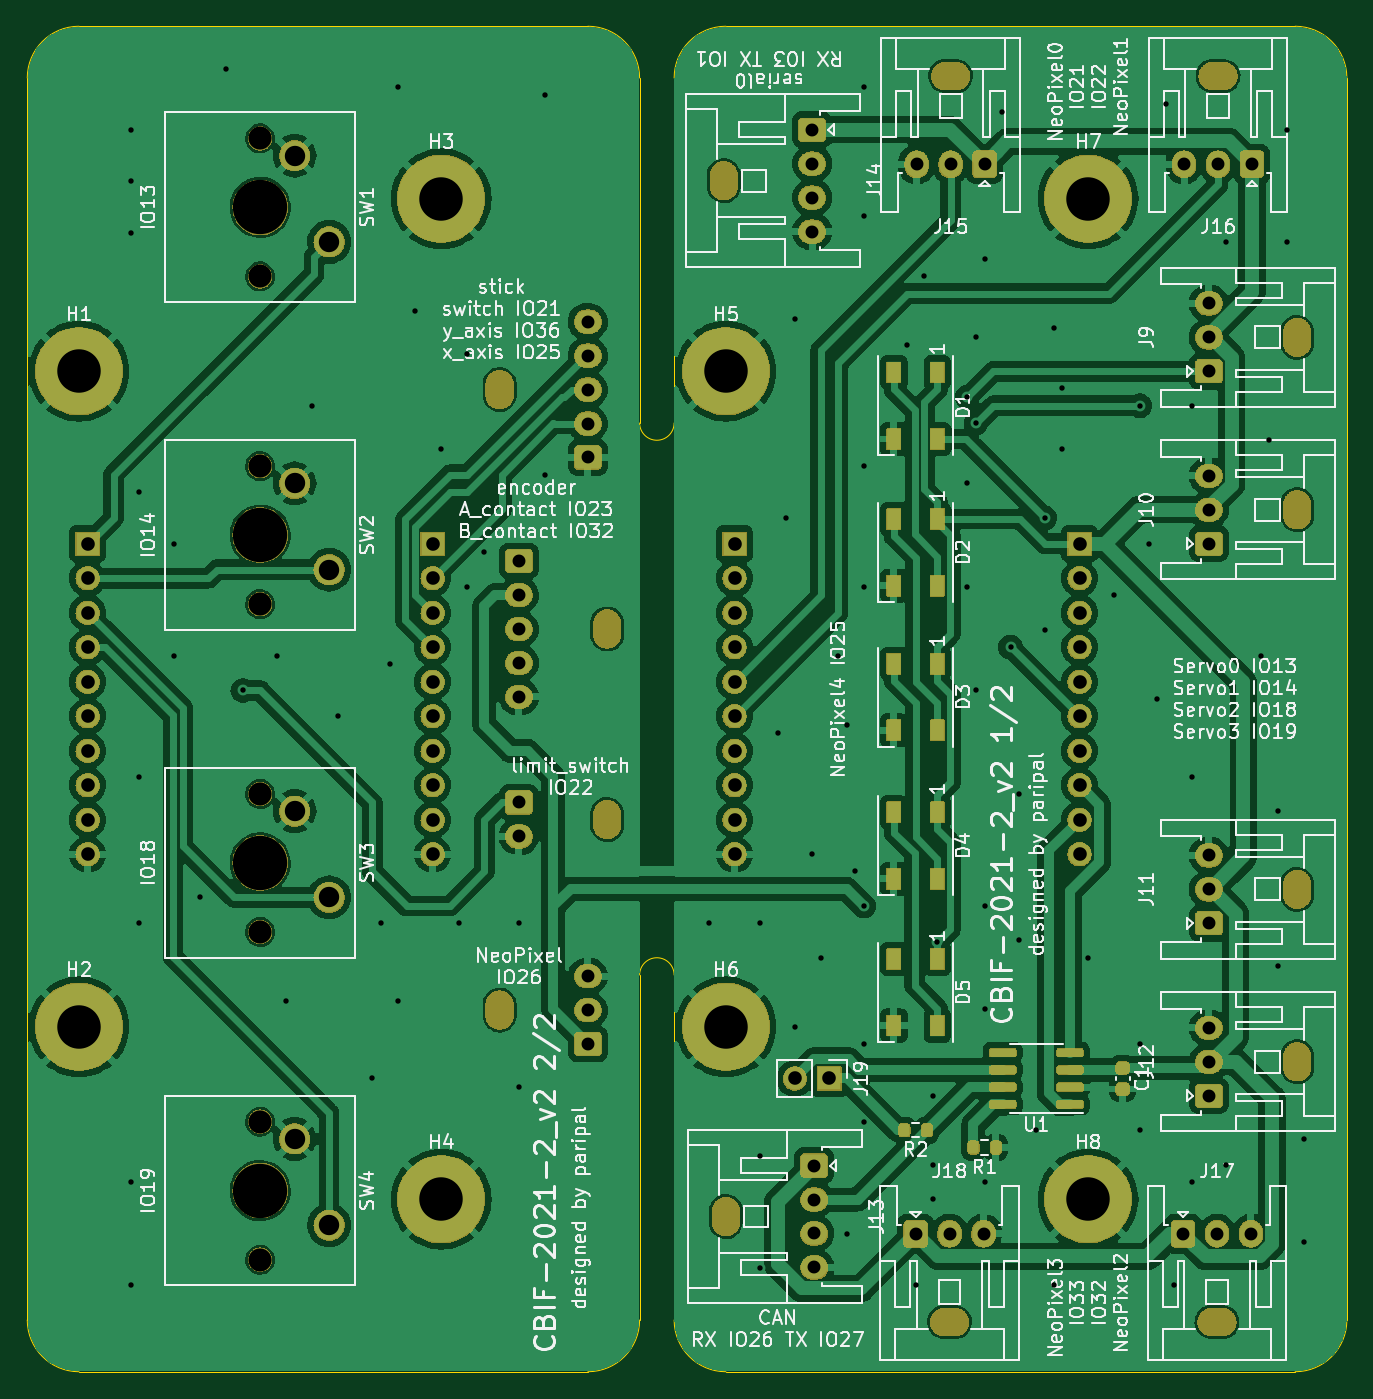
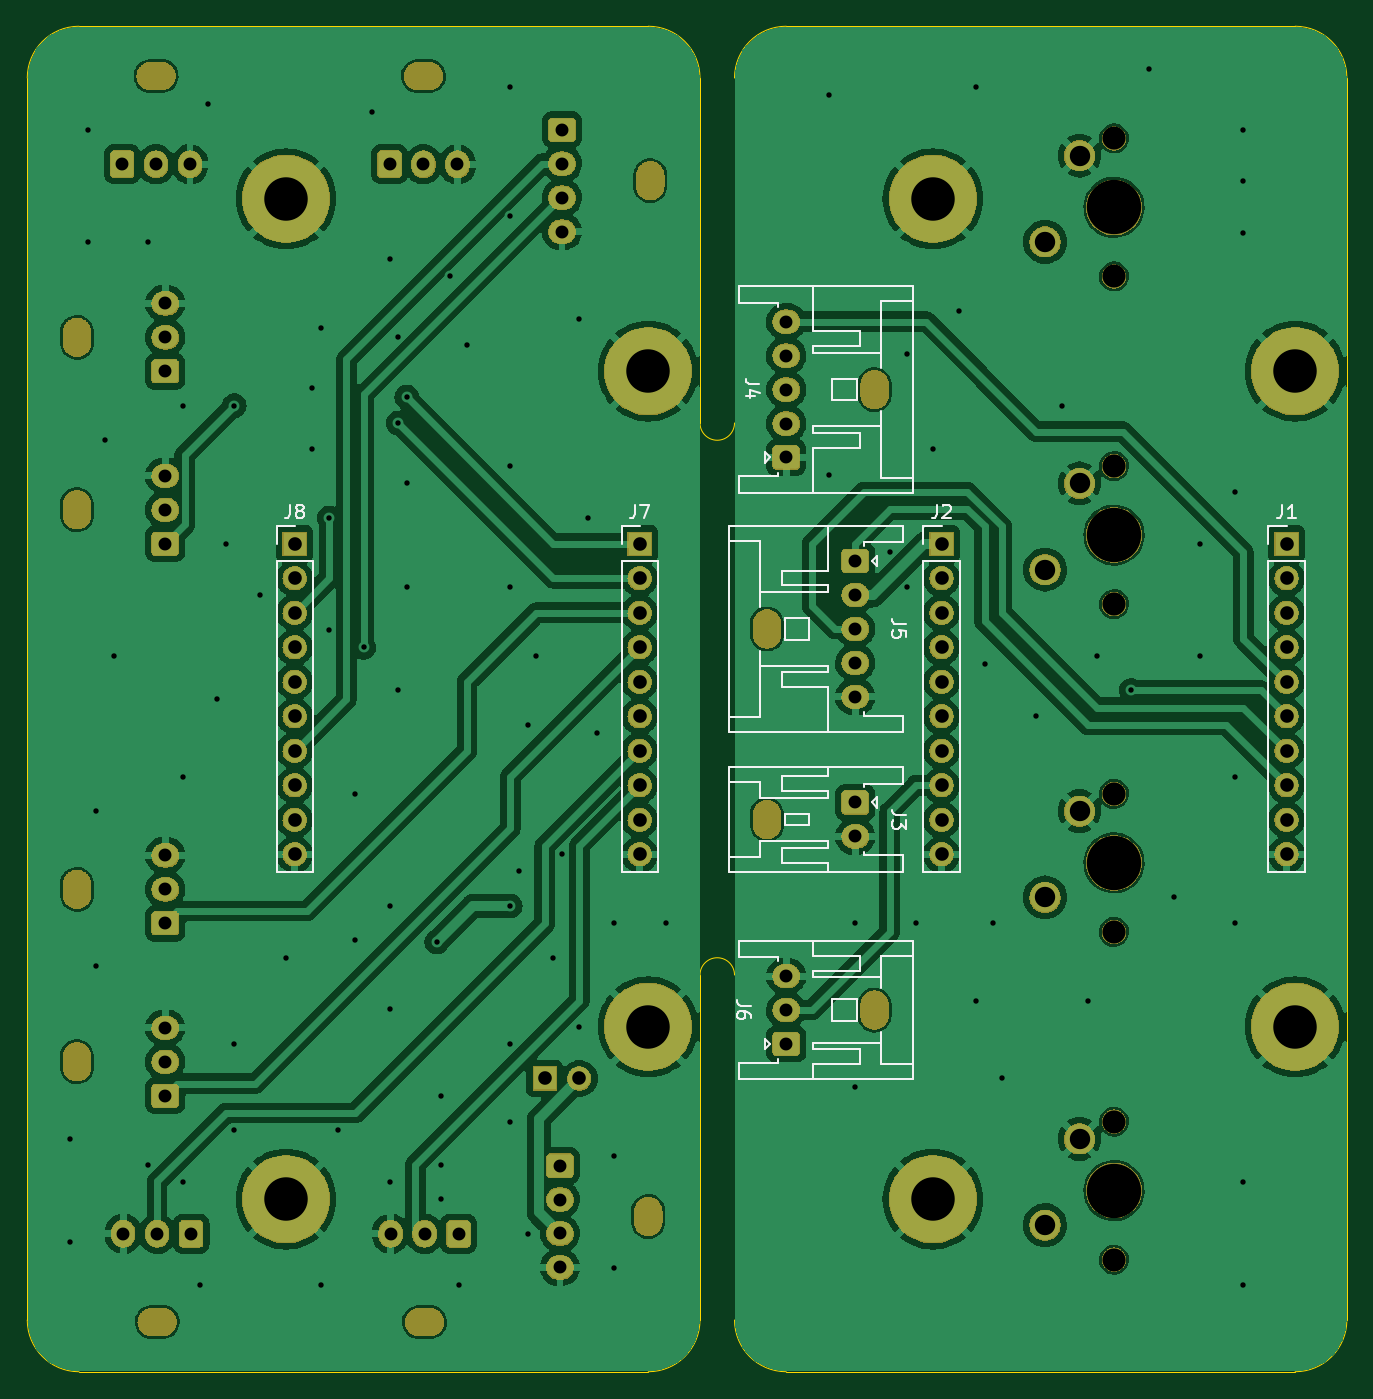
Circuit board: 11 layer files. Board 97.2 x 99.1 mm.
- bottom_copper: control_interface_boad_2021-2-B_Cu.gbr (254243 bytes)
- bottom_mask: control_interface_boad_2021-2-B_Mask.gbr (347629 bytes)
- paste: control_interface_boad_2021-2-B_Paste.gbr (508 bytes)
- bottom_silk: control_interface_boad_2021-2-B_Silkscreen.gbr (14871 bytes)
- outline: control_interface_boad_2021-2-Edge_Cuts.gbr (1807 bytes)
- top_copper: control_interface_boad_2021-2-F_Cu.gbr (300207 bytes)
- top_mask: control_interface_boad_2021-2-F_Mask.gbr (383755 bytes)
- paste: control_interface_boad_2021-2-F_Paste.gbr (2285 bytes)
- top_silk: control_interface_boad_2021-2-F_Silkscreen.gbr (196579 bytes)
- drill: control_interface_boad_2021-2-NPTH.drl (1302 bytes)
- drill: control_interface_boad_2021-2-PTH.drl (3090 bytes)

=== bottom_copper: control_interface_boad_2021-2-B_Cu.gbr (254243 bytes, source omitted) ===
=== bottom_mask: control_interface_boad_2021-2-B_Mask.gbr (347629 bytes, source omitted) ===
=== paste: control_interface_boad_2021-2-B_Paste.gbr ===
G04 #@! TF.GenerationSoftware,KiCad,Pcbnew,7.0.7*
G04 #@! TF.CreationDate,2023-10-02T17:26:39+09:00*
G04 #@! TF.ProjectId,control_interface_boad_2021-2,636f6e74-726f-46c5-9f69-6e7465726661,rev?*
G04 #@! TF.SameCoordinates,Original*
G04 #@! TF.FileFunction,Paste,Bot*
G04 #@! TF.FilePolarity,Positive*
%FSLAX46Y46*%
G04 Gerber Fmt 4.6, Leading zero omitted, Abs format (unit mm)*
G04 Created by KiCad (PCBNEW 7.0.7) date 2023-10-02 17:26:39*
%MOMM*%
%LPD*%
G01*
G04 APERTURE LIST*
G04 APERTURE END LIST*
M02*

=== bottom_silk: control_interface_boad_2021-2-B_Silkscreen.gbr (14871 bytes, source omitted) ===
=== outline: control_interface_boad_2021-2-Edge_Cuts.gbr ===
G04 #@! TF.GenerationSoftware,KiCad,Pcbnew,7.0.7*
G04 #@! TF.CreationDate,2023-10-02T17:26:39+09:00*
G04 #@! TF.ProjectId,control_interface_boad_2021-2,636f6e74-726f-46c5-9f69-6e7465726661,rev?*
G04 #@! TF.SameCoordinates,Original*
G04 #@! TF.FileFunction,Profile,NP*
%FSLAX46Y46*%
G04 Gerber Fmt 4.6, Leading zero omitted, Abs format (unit mm)*
G04 Created by KiCad (PCBNEW 7.0.7) date 2023-10-02 17:26:39*
%MOMM*%
%LPD*%
G01*
G04 APERTURE LIST*
G04 #@! TA.AperFunction,Profile*
%ADD10C,0.050000*%
G04 #@! TD*
G04 APERTURE END LIST*
D10*
X104140000Y-120650000D02*
X104140000Y-95250000D01*
X100330000Y-25400000D02*
X62865000Y-25400000D01*
X62865000Y-124460000D02*
X100330000Y-124460000D01*
X110490000Y-25400000D02*
X152400000Y-25400000D01*
X156210000Y-29210000D02*
X156210000Y-120650000D01*
X152400000Y-124460000D02*
X110490000Y-124460000D01*
X106680000Y-54610000D02*
X106680000Y-29210000D01*
X104140000Y-54610000D02*
X104140000Y-29210000D01*
X104140000Y-54610000D02*
G75*
G03*
X106680000Y-54610000I1270000J0D01*
G01*
X156210000Y-29210000D02*
G75*
G03*
X152400000Y-25400000I-3810000J0D01*
G01*
X104140000Y-29210000D02*
G75*
G03*
X100330000Y-25400000I-3810000J0D01*
G01*
X106680000Y-120650000D02*
X106680000Y-95250000D01*
X62865000Y-25400000D02*
G75*
G03*
X59055000Y-29210000I0J-3810000D01*
G01*
X59055000Y-120650000D02*
G75*
G03*
X62865000Y-124460000I3810000J0D01*
G01*
X59055000Y-120650000D02*
X59055000Y-29210000D01*
X110490000Y-25400000D02*
G75*
G03*
X106680000Y-29210000I0J-3810000D01*
G01*
X100330000Y-124460000D02*
G75*
G03*
X104140000Y-120650000I0J3810000D01*
G01*
X152400000Y-124460000D02*
G75*
G03*
X156210000Y-120650000I0J3810000D01*
G01*
X106680000Y-120650000D02*
G75*
G03*
X110490000Y-124460000I3810000J0D01*
G01*
X106680000Y-95250000D02*
G75*
G03*
X104140000Y-95250000I-1270000J0D01*
G01*
M02*

=== top_copper: control_interface_boad_2021-2-F_Cu.gbr (300207 bytes, source omitted) ===
=== top_mask: control_interface_boad_2021-2-F_Mask.gbr (383755 bytes, source omitted) ===
=== paste: control_interface_boad_2021-2-F_Paste.gbr (2285 bytes, source withheld) ===
=== top_silk: control_interface_boad_2021-2-F_Silkscreen.gbr (196579 bytes, source omitted) ===
=== drill: control_interface_boad_2021-2-NPTH.drl ===
M48
; DRILL file {KiCad 7.0.7} date Mon Oct  2 17:26:44 2023
; FORMAT={-:-/ absolute / inch / decimal}
; #@! TF.CreationDate,2023-10-02T17:26:44+09:00
; #@! TF.GenerationSoftware,Kicad,Pcbnew,7.0.7
; #@! TF.FileFunction,NonPlated,1,2,NPTH
FMAT,2
INCH
; #@! TA.AperFunction,NonPlated,NPTH,ComponentDrill
T1C0.0669
; #@! TA.AperFunction,NonPlated,NPTH,ComponentDrill
T2C0.0787
; #@! TA.AperFunction,NonPlated,NPTH,ComponentDrill
T3C0.1575
%
G90
G05
T1
X3.0Y-1.325
X3.0Y-1.725
X3.0Y-2.275
X3.0Y-2.675
X3.0Y-3.225
X3.0Y-3.625
X3.0Y-4.175
X3.0Y-4.575
T3
X3.0Y-1.525
X3.0Y-2.475
X3.0Y-3.425
X3.0Y-4.375
T2
G00X3.6941Y-2.0689
M15
G01X3.6941Y-2.0374
M16
G05
G00X3.6941Y-3.8673
M15
G01X3.6941Y-3.8358
M16
G05
G00X4.0059Y-2.7311
M15
G01X4.0059Y-2.7626
M16
G05
G00X4.0059Y-3.2835
M15
G01X4.0059Y-3.315
M16
G05
G00X4.3441Y-1.4319
M15
G01X4.3441Y-1.4634
M16
G05
G00X4.35Y-4.4343
M15
G01X4.35Y-4.4657
M16
G05
G00X4.9827Y-4.7559
M15
G01X5.0142Y-4.7559
M16
G05
G00X5.0173Y-1.1441
M15
G01X4.9858Y-1.1441
M16
G05
G00X5.7577Y-4.7559
M15
G01X5.7892Y-4.7559
M16
G05
G00X5.7923Y-1.1441
M15
G01X5.7608Y-1.1441
M16
G05
G00X6.0059Y-1.9173
M15
G01X6.0059Y-1.8858
M16
G05
G00X6.0059Y-2.4173
M15
G01X6.0059Y-2.3858
M16
G05
G00X6.0059Y-3.5173
M15
G01X6.0059Y-3.4858
M16
G05
G00X6.0059Y-4.0173
M15
G01X6.0059Y-3.9858
M16
G05
T0
M30

=== drill: control_interface_boad_2021-2-PTH.drl ===
M48
; DRILL file {KiCad 7.0.7} date Mon Oct  2 17:26:44 2023
; FORMAT={-:-/ absolute / inch / decimal}
; #@! TF.CreationDate,2023-10-02T17:26:44+09:00
; #@! TF.GenerationSoftware,Kicad,Pcbnew,7.0.7
; #@! TF.FileFunction,Plated,1,2,PTH
FMAT,2
INCH
; #@! TA.AperFunction,Plated,PTH,ViaDrill
T1C0.0157
; #@! TA.AperFunction,Plated,PTH,ComponentDrill
T2C0.0374
; #@! TA.AperFunction,Plated,PTH,ComponentDrill
T3C0.0394
; #@! TA.AperFunction,Plated,PTH,ComponentDrill
T4C0.0591
; #@! TA.AperFunction,Plated,PTH,ComponentDrill
T5C0.1260
%
G90
G05
T1
X2.625Y-1.3
X2.625Y-1.45
X2.625Y-1.6
X2.625Y-4.35
X2.625Y-4.65
X2.65Y-2.35
X2.65Y-3.175
X2.65Y-3.6
X2.75Y-2.5
X2.75Y-2.825
X2.825Y-3.525
X2.9Y-1.125
X2.95Y-2.925
X3.05Y-2.825
X3.075Y-3.825
X3.15Y-2.1
X3.225Y-3.0
X3.325Y-4.05
X3.35Y-3.6
X3.375Y-2.85
X3.4Y-1.175
X3.4Y-3.825
X3.45Y-1.825
X3.525Y-2.225
X3.575Y-3.6
X3.6Y-1.95
X3.6Y-2.625
X3.65Y-2.525
X3.75Y-3.6
X3.75Y-4.075
X3.825Y-1.2
X3.825Y-2.3
X4.3Y-3.6
X4.45Y-3.6
X4.45Y-4.275
X4.45Y-4.6
X4.5Y-3.05
X4.525Y-2.425
X4.55Y-1.85
X4.55Y-3.9
X4.6Y-3.4
X4.625Y-3.7
X4.675Y-2.825
X4.7Y-3.025
X4.7Y-4.5
X4.725Y-3.45
X4.75Y-1.175
X4.75Y-1.55
X4.75Y-2.275
X4.75Y-2.625
X4.75Y-3.55
X4.75Y-3.95
X4.75Y-4.175
X4.875Y-1.925
X4.9Y-4.65
X4.925Y-1.725
X4.95Y-4.1
X4.95Y-4.3
X4.95Y-4.4
X4.963Y-3.6543
X5.05Y-2.075
X5.05Y-2.325
X5.05Y-2.625
X5.075Y-1.9
X5.075Y-2.15
X5.075Y-2.925
X5.1Y-1.675
X5.1Y-3.55
X5.1Y-3.85
X5.1Y-4.35
X5.15Y-1.25
X5.175Y-2.8
X5.2Y-3.225
X5.2Y-3.65
X5.25Y-4.2
X5.275Y-2.425
X5.275Y-2.75
X5.3Y-1.875
X5.3Y-4.65
X5.325Y-2.05
X5.325Y-2.225
X5.4Y-3.7
X5.475Y-2.65
X5.55Y-2.1
X5.55Y-3.95
X5.55Y-4.2
X5.575Y-2.5
X5.6Y-2.95
X5.625Y-1.225
X5.65Y-4.65
X5.7Y-2.1
X5.7Y-3.175
X5.7Y-4.35
X5.8Y-1.625
X5.8Y-4.3
X5.9Y-2.825
X5.925Y-2.2
X5.95Y-3.275
X5.95Y-3.725
X5.975Y-1.3
X5.975Y-1.625
X6.025Y-4.225
X6.025Y-4.525
T2
X3.75Y-2.55
X3.75Y-2.6484
X3.75Y-2.7469
X3.75Y-2.8453
X3.75Y-2.9437
X3.75Y-3.25
X3.75Y-3.3484
X3.95Y-1.8563
X3.95Y-1.9547
X3.95Y-2.0531
X3.95Y-2.1516
X3.95Y-2.25
X3.95Y-3.7531
X3.95Y-3.8516
X3.95Y-3.95
X4.6Y-1.3
X4.6Y-1.3984
X4.6Y-1.4969
X4.6Y-1.5953
X4.6059Y-4.3024
X4.6059Y-4.4008
X4.6059Y-4.4992
X4.6059Y-4.5976
X4.9Y-4.5
X4.9031Y-1.4
X4.9984Y-4.5
X5.0016Y-1.4
X5.0969Y-4.5
X5.1Y-1.4
X5.675Y-4.5
X5.6781Y-1.4
X5.75Y-1.8031
X5.75Y-1.9016
X5.75Y-2.0
X5.75Y-2.3031
X5.75Y-2.4016
X5.75Y-2.5
X5.75Y-3.4031
X5.75Y-3.5016
X5.75Y-3.6
X5.75Y-3.9031
X5.75Y-4.0016
X5.75Y-4.1
X5.7734Y-4.5
X5.7766Y-1.4
X5.8719Y-4.5
X5.875Y-1.4
T3
X2.5Y-2.5
X2.5Y-2.6
X2.5Y-2.7
X2.5Y-2.8
X2.5Y-2.9
X2.5Y-3.0
X2.5Y-3.1
X2.5Y-3.2
X2.5Y-3.3
X2.5Y-3.4
X3.5Y-2.5
X3.5Y-2.6
X3.5Y-2.7
X3.5Y-2.8
X3.5Y-2.9
X3.5Y-3.0
X3.5Y-3.1
X3.5Y-3.2
X3.5Y-3.3
X3.5Y-3.4
X4.375Y-2.5
X4.375Y-2.6
X4.375Y-2.7
X4.375Y-2.8
X4.375Y-2.9
X4.375Y-3.0
X4.375Y-3.1
X4.375Y-3.2
X4.375Y-3.3
X4.375Y-3.4
X4.55Y-4.05
X4.65Y-4.05
X5.375Y-2.5
X5.375Y-2.6
X5.375Y-2.7
X5.375Y-2.8
X5.375Y-2.9
X5.375Y-3.0
X5.375Y-3.1
X5.375Y-3.2
X5.375Y-3.3
X5.375Y-3.4
T4
X3.1Y-1.375
X3.1Y-2.325
X3.1Y-3.275
X3.1Y-4.225
X3.2Y-1.625
X3.2Y-2.575
X3.2Y-3.525
X3.2Y-4.475
T5
X2.475Y-2.0
X2.475Y-3.9
X3.525Y-1.5
X3.525Y-4.4
X4.35Y-2.0
X4.35Y-3.9
X5.4Y-1.5
X5.4Y-4.4
T0
M30
